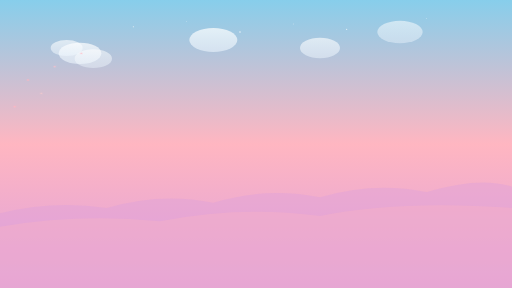
t = 0.00 s
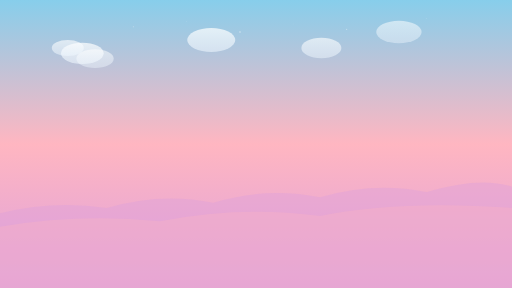
t = 1.75 s
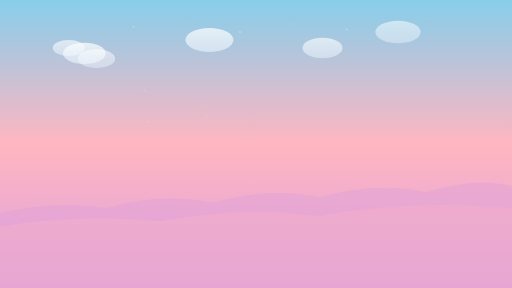
t = 3.25 s
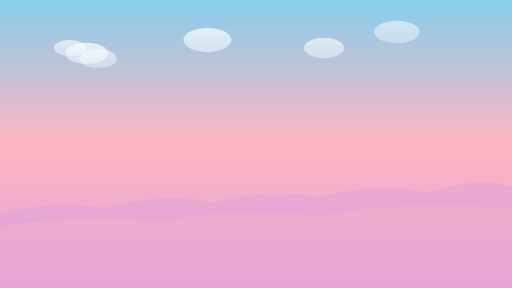
t = 5.00 s
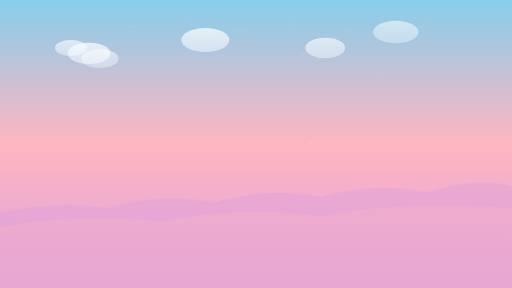
t = 6.75 s
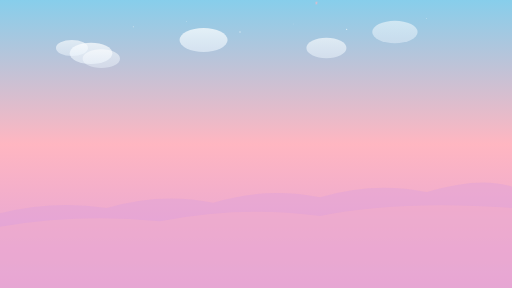
t = 8.25 s

The animated SVG that drew these frames (rendered in a browser with its animation timeline set to each time). Animation: 22 SMIL elements (animate=6,animateTransform=16); frames cover the first 8.25 s, repeats indefinitely.

<svg xmlns="http://www.w3.org/2000/svg" viewBox="0 0 1920 1080">
  <defs>
    <linearGradient id="skyGradient" x1="0%" y1="0%" x2="0%" y2="100%">
      <stop offset="0%" style="stop-color:#87CEEB;stop-opacity:1" />
      <stop offset="50%" style="stop-color:#FFB6C1;stop-opacity:1" />
      <stop offset="100%" style="stop-color:#DDA0DD;stop-opacity:1" />
    </linearGradient>
    
    <linearGradient id="cloudGradient" x1="0%" y1="0%" x2="0%" y2="100%">
      <stop offset="0%" style="stop-color:#FFFFFF;stop-opacity:0.9" />
      <stop offset="100%" style="stop-color:#F0F8FF;stop-opacity:0.7" />
    </linearGradient>
    
    <filter id="glow">
      <feGaussianBlur stdDeviation="3" result="coloredBlur"/>
      <feMerge> 
        <feMergeNode in="coloredBlur"/>
        <feMergeNode in="SourceGraphic"/>
      </feMerge>
    </filter>
  </defs>
  
  <!-- 天空背景 -->
  <rect width="1920" height="1080" fill="url(#skyGradient)"/>
  
  <!-- 云朵 -->
  <ellipse cx="300" cy="200" rx="80" ry="40" fill="url(#cloudGradient)" opacity="0.8">
    <animateTransform attributeName="transform" type="translate" values="0,0; 50,0; 0,0" dur="20s" repeatCount="indefinite"/>
  </ellipse>
  
  <ellipse cx="250" cy="180" rx="60" ry="30" fill="url(#cloudGradient)" opacity="0.7">
    <animateTransform attributeName="transform" type="translate" values="0,0; 30,0; 0,0" dur="25s" repeatCount="indefinite"/>
  </ellipse>
  
  <ellipse cx="350" cy="220" rx="70" ry="35" fill="url(#cloudGradient)" opacity="0.6">
    <animateTransform attributeName="transform" type="translate" values="0,0; 40,0; 0,0" dur="22s" repeatCount="indefinite"/>
  </ellipse>
  
  <!-- 更多云朵 -->
  <ellipse cx="800" cy="150" rx="90" ry="45" fill="url(#cloudGradient)" opacity="0.8">
    <animateTransform attributeName="transform" type="translate" values="0,0; -40,0; 0,0" dur="18s" repeatCount="indefinite"/>
  </ellipse>
  
  <ellipse cx="1200" cy="180" rx="75" ry="38" fill="url(#cloudGradient)" opacity="0.7">
    <animateTransform attributeName="transform" type="translate" values="0,0; 35,0; 0,0" dur="24s" repeatCount="indefinite"/>
  </ellipse>
  
  <ellipse cx="1500" cy="120" rx="85" ry="42" fill="url(#cloudGradient)" opacity="0.6">
    <animateTransform attributeName="transform" type="translate" values="0,0; -30,0; 0,0" dur="26s" repeatCount="indefinite"/>
  </ellipse>
  
  <!-- 樱花花瓣 -->
  <g id="sakura">
    <!-- 樱花花瓣1 -->
    <path d="M100,300 Q105,295 110,300 Q105,305 100,300" fill="#FFB6C1" opacity="0.8" filter="url(#glow)">
      <animateTransform attributeName="transform" type="translate" values="0,0; 1920,200; 1920,400" dur="15s" repeatCount="indefinite"/>
      <animateTransform attributeName="transform" type="rotate" values="0; 360" dur="3s" repeatCount="indefinite" additive="sum"/>
    </path>
    
    <!-- 樱花花瓣2 -->
    <path d="M200,250 Q205,245 210,250 Q205,255 200,250" fill="#FFC0CB" opacity="0.7" filter="url(#glow)">
      <animateTransform attributeName="transform" type="translate" values="0,0; 1920,150; 1920,350" dur="18s" repeatCount="indefinite"/>
      <animateTransform attributeName="transform" type="rotate" values="0; -360" dur="4s" repeatCount="indefinite" additive="sum"/>
    </path>
    
    <!-- 樱花花瓣3 -->
    <path d="M50,400 Q55,395 60,400 Q55,405 50,400" fill="#FFB6C1" opacity="0.9" filter="url(#glow)">
      <animateTransform attributeName="transform" type="translate" values="0,0; 1920,100; 1920,300" dur="20s" repeatCount="indefinite"/>
      <animateTransform attributeName="transform" type="rotate" values="0; 360" dur="2.5s" repeatCount="indefinite" additive="sum"/>
    </path>
    
    <!-- 樱花花瓣4 -->
    <path d="M150,350 Q155,345 160,350 Q155,355 150,350" fill="#FFCCCB" opacity="0.6" filter="url(#glow)">
      <animateTransform attributeName="transform" type="translate" values="0,0; 1920,250; 1920,450" dur="22s" repeatCount="indefinite"/>
      <animateTransform attributeName="transform" type="rotate" values="0; -360" dur="3.5s" repeatCount="indefinite" additive="sum"/>
    </path>
    
    <!-- 樱花花瓣5 -->
    <path d="M300,200 Q305,195 310,200 Q305,205 300,200" fill="#FFC0CB" opacity="0.8" filter="url(#glow)">
      <animateTransform attributeName="transform" type="translate" values="0,0; 1920,180; 1920,380" dur="16s" repeatCount="indefinite"/>
      <animateTransform attributeName="transform" type="rotate" values="0; 360" dur="2.8s" repeatCount="indefinite" additive="sum"/>
    </path>
  </g>
  
  <!-- 星星 -->
  <g id="stars">
    <circle cx="500" cy="100" r="2" fill="#FFFFFF" opacity="0.8">
      <animate attributeName="opacity" values="0.8;0.3;0.8" dur="3s" repeatCount="indefinite"/>
    </circle>
    
    <circle cx="700" cy="80" r="1.5" fill="#FFFFFF" opacity="0.7">
      <animate attributeName="opacity" values="0.7;0.2;0.7" dur="4s" repeatCount="indefinite"/>
    </circle>
    
    <circle cx="900" cy="120" r="2.5" fill="#FFFFFF" opacity="0.9">
      <animate attributeName="opacity" values="0.9;0.4;0.9" dur="2.5s" repeatCount="indefinite"/>
    </circle>
    
    <circle cx="1100" cy="90" r="1.8" fill="#FFFFFF" opacity="0.6">
      <animate attributeName="opacity" values="0.6;0.1;0.6" dur="3.5s" repeatCount="indefinite"/>
    </circle>
    
    <circle cx="1300" cy="110" r="2.2" fill="#FFFFFF" opacity="0.8">
      <animate attributeName="opacity" values="0.8;0.3;0.8" dur="2.8s" repeatCount="indefinite"/>
    </circle>
    
    <circle cx="1600" cy="70" r="1.6" fill="#FFFFFF" opacity="0.7">
      <animate attributeName="opacity" values="0.7;0.2;0.7" dur="4.2s" repeatCount="indefinite"/>
    </circle>
  </g>
  
  <!-- 远山轮廓 -->
  <path d="M0,800 Q200,750 400,780 Q600,720 800,760 Q1000,700 1200,740 Q1400,680 1600,720 Q1800,660 1920,700 L1920,1080 L0,1080 Z" 
        fill="#DDA0DD" opacity="0.4"/>
  
  <path d="M0,850 Q300,800 600,830 Q900,770 1200,810 Q1500,750 1920,780 L1920,1080 L0,1080 Z" 
        fill="#FFB6C1" opacity="0.3"/>
</svg>